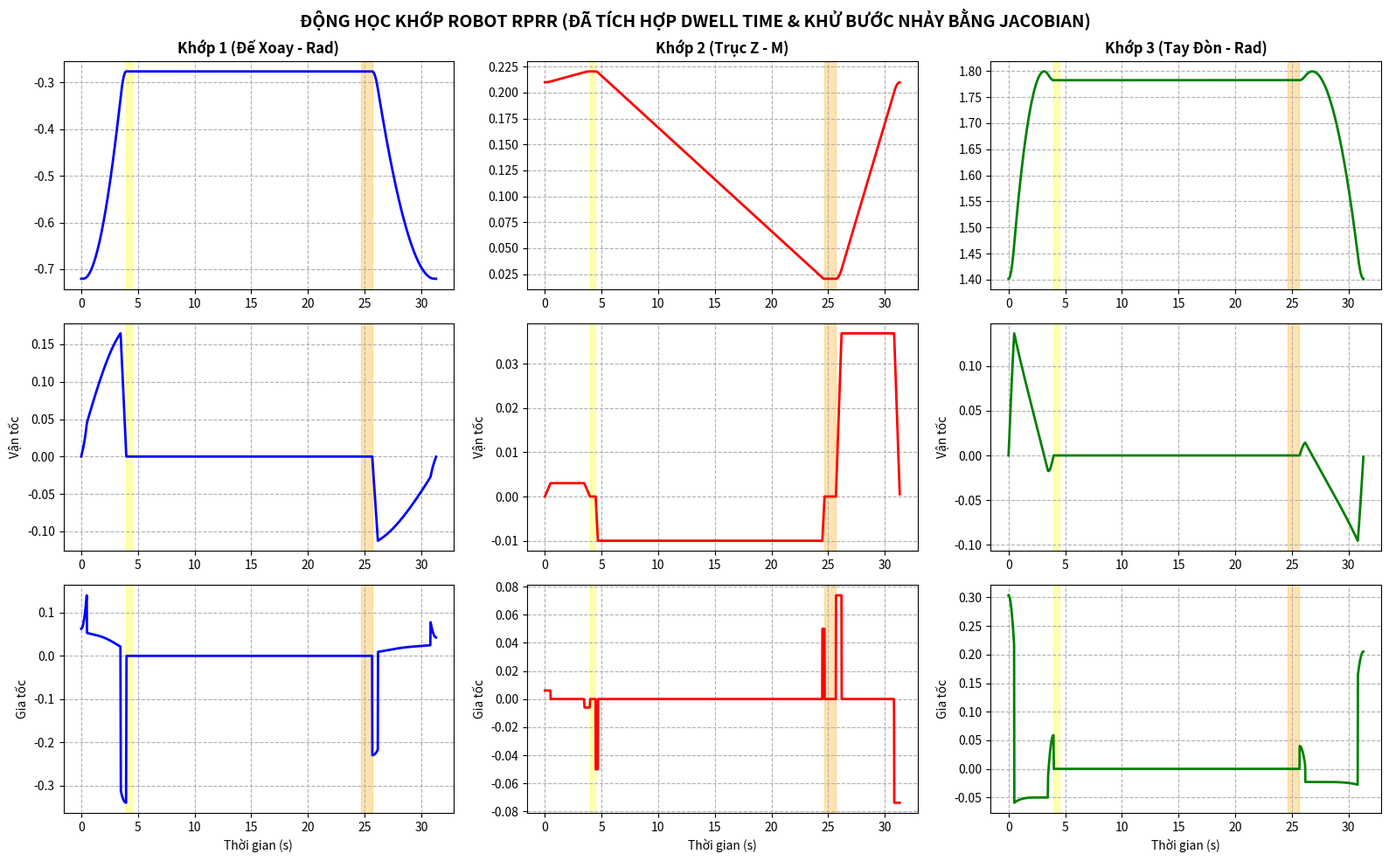

The matplotlib source for this figure:
"""
Quỹ đạo trong không gian khớp của chu trình hàn.

Quy hoạch quỹ đạo LSPB trong không gian Cartesian (Home -> B -> dừng -> A -> dừng
-> Home), sau đó chuyển sang không gian khớp:
    - q     : động học ngược (IK)
    - q_dot : nghịch đảo Jacobian (pseudo-inverse)
    - q_ddot: đạo hàm số của q_dot

Kết quả: đồ thị vị trí, vận tốc, gia tốc của 3 khớp q1, q2, q3.
"""

import numpy as np
import matplotlib.pyplot as plt

# =================================================================
# 1. THÔNG SỐ CƠ KHÍ & HÀM ĐỘNG HỌC (IK / JACOBIAN)
# =================================================================
D1 = 0.2175
A2 = 0.25
D3 = 0.105
D4 = 0.262
DT = 0.01


def inverse_kinematics(x, y, z):
    """
    Động học ngược cho robot RPRR (tương đương cơ cấu SCARA).

    Returns:
        ``(q1, q2, q3)`` ứng với cấu hình elbow-down.
    """
    # Khớp 2: tịnh tiến theo trục Z
    q2 = z - D1 - D4

    # Khớp 3: quay trong mặt phẳng XY (định lý hàm cosin)
    cos_q3 = (x ** 2 + y ** 2 - A2 ** 2 - D3 ** 2) / (2 * A2 * D3)
    cos_q3 = np.clip(cos_q3, -1.0, 1.0)  # tránh lỗi miền xác định khi vượt tầm với
    sin_q3 = np.sqrt(1 - cos_q3 ** 2)    # chọn nghiệm dương
    q3 = np.arctan2(sin_q3, cos_q3)

    # Khớp 1: quay đế
    k1 = A2 + D4 * cos_q3
    k2 = D4 * sin_q3
    q1 = np.arctan2(y, x) - np.arctan2(k2, k1)

    return q1, q2, q3


def calculate_jacobian(q1, q2, q3):
    """
    Jacobian giải tích 3x3, ánh xạ vận tốc khớp q_dot sang vận tốc mũi hàn (vx, vy, vz).

        x = A2·cos(q1) + D4·cos(q1 + q3)
        y = A2·sin(q1) + D4·sin(q1 + q3)
        z = q2 + D1 + D4
    """
    J = np.zeros((3, 3))

    J[0, 0] = -A2 * np.sin(q1) - D4 * np.sin(q1 + q3)  # dx/dq1
    J[0, 1] = 0.0                                      # dx/dq2
    J[0, 2] = -D4 * np.sin(q1 + q3)                    # dx/dq3

    J[1, 0] = A2 * np.cos(q1) + D4 * np.cos(q1 + q3)   # dy/dq1
    J[1, 1] = 0.0                                      # dy/dq2
    J[1, 2] = D4 * np.cos(q1 + q3)                     # dy/dq3

    J[2, 0] = 0.0                                      # dz/dq1
    J[2, 1] = 1.0                                      # dz/dq2 (Z tịnh tiến 1:1 theo q2)
    J[2, 2] = 0.0                                      # dz/dq3

    return J


# =================================================================
# 2. QUY HOẠCH QUỸ ĐẠO HÌNH THANG (LSPB) TRONG KHÔNG GIAN CARTESIAN
# =================================================================
def generate_lspb(P_start, P_end, V_max, A_max, dt):
    """Sinh quỹ đạo vị trí (P), vận tốc (V), gia tốc (A) dạng LSPB trên đoạn thẳng 3D."""
    dist = np.linalg.norm(P_end - P_start)
    if dist < 1e-5:
        return np.array([]), np.empty((0, 3)), np.empty((0, 3)), np.empty((0, 3))

    if V_max ** 2 / A_max > dist:
        V_max = np.sqrt(dist * A_max)

    t_b = V_max / A_max
    t_c = (dist - V_max * t_b) / V_max
    t_f = 2 * t_b + t_c

    t = np.arange(0, t_f, dt)
    s = np.zeros_like(t)
    v_s = np.zeros_like(t)
    a_s = np.zeros_like(t)

    for i, ti in enumerate(t):
        if ti < t_b:
            s[i] = 0.5 * A_max * ti ** 2
            v_s[i] = A_max * ti
            a_s[i] = A_max
        elif ti < t_b + t_c:
            s[i] = 0.5 * A_max * t_b ** 2 + V_max * (ti - t_b)
            v_s[i] = V_max
            a_s[i] = 0.0
        else:
            tau = ti - t_b - t_c
            s[i] = (0.5 * A_max * t_b ** 2 + V_max * t_c) + (V_max * tau - 0.5 * A_max * tau ** 2)
            v_s[i] = V_max - A_max * tau
            a_s[i] = -A_max

    # Ánh xạ quãng đường s(t) sang không gian 3D
    direction = (P_end - P_start) / dist
    P_3D = P_start + s[:, np.newaxis] * direction
    V_3D = v_s[:, np.newaxis] * direction
    A_3D = a_s[:, np.newaxis] * direction

    return t, P_3D, V_3D, A_3D


def generate_dwell(P_stay, duration, dt):
    """Sinh đoạn dừng (dwell) tại một điểm trong khoảng thời gian ``duration``."""
    t = np.arange(0, duration, dt)
    P_3D = np.tile(P_stay, (len(t), 1))
    V_3D = np.zeros_like(P_3D)
    A_3D = np.zeros_like(P_3D)
    return t, P_3D, V_3D, A_3D


# =================================================================
# 3. KỊCH BẢN HÀN: HOME -> B (DỪNG) -> A (DỪNG) -> HOME
# =================================================================
P_Home = np.array([0.287, 0.0, 0.6895])
P_B = np.array([0.2, 0.15, 0.7])
P_A = np.array([0.2, 0.15, 0.5])

# Chặng 1: Home -> B, dừng tại B
t1, p1, v1, a1 = generate_lspb(P_Home, P_B, V_max=0.05, A_max=0.1, dt=DT)
td_b, pd_b, vd_b, ad_b = generate_dwell(P_B, duration=0.5, dt=DT)

# Chặng 2: B -> A, dừng tại A
t2, p2, v2, a2 = generate_lspb(P_B, P_A, V_max=0.01, A_max=0.05, dt=DT)
td_a, pd_a, vd_a, ad_a = generate_dwell(P_A, duration=1.0, dt=DT)

# Chặng 3: A -> Home
t3, p3, v3, a3 = generate_lspb(P_A, P_Home, V_max=0.05, A_max=0.1, dt=DT)

# Ghép chuỗi thời gian nối tiếp
time_blocks = [t1, td_b, t2, td_a, t3]
T_total = []
current_time = 0.0
for tb in time_blocks:
    if len(tb) > 0:
        T_total.extend(tb + current_time)
        current_time += tb[-1] + DT
T_total = np.array(T_total)

P_total = np.vstack([p1, pd_b, p2, pd_a, p3])
V_total = np.vstack([v1, vd_b, v2, vd_a, v3])

# =================================================================
# 4. CHUYỂN SANG KHÔNG GIAN KHỚP
# =================================================================
N_points = len(T_total)
Q = np.zeros((N_points, 3))
Q_dot = np.zeros((N_points, 3))
Q_ddot = np.zeros((N_points, 3))

for i in range(N_points):
    x, y, z = P_total[i]
    vx, vy, vz = V_total[i]

    # Vị trí khớp q từ động học ngược
    q1, q2, q3 = inverse_kinematics(x, y, z)
    Q[i] = [q1, q2, q3]

    # Vận tốc khớp q_dot từ nghịch đảo Jacobian (pseudo-inverse để tránh kỳ dị)
    J = calculate_jacobian(q1, q2, q3)
    try:
        J_inv = np.linalg.pinv(J)
        q_dot = J_inv @ np.array([vx, vy, vz])
        Q_dot[i] = q_dot
    except np.linalg.LinAlgError:
        Q_dot[i] = np.zeros(3)

# Gia tốc khớp q_ddot: đạo hàm số của q_dot
for j in range(3):
    Q_ddot[:, j] = np.gradient(Q_dot[:, j], DT)

# =================================================================
# 5. ĐỒ THỊ VỊ TRÍ - VẬN TỐC - GIA TỐC KHỚP
# =================================================================
fig, axs = plt.subplots(3, 3, figsize=(16, 10))
fig.suptitle(
    "ĐỘNG HỌC KHỚP ROBOT RPRR (ĐÃ TÍCH HỢP DWELL TIME & KHỬ BƯỚC NHẢY BẰNG JACOBIAN)",
    fontsize=14,
    fontweight='bold',
)

titles = ['Khớp 1 (Đế Xoay - Rad)', 'Khớp 2 (Trục Z - M)', 'Khớp 3 (Tay Đòn - Rad)']
colors = ['blue', 'red', 'green']


def draw_dwell_zones(ax):
    """Tô màu các khoảng thời gian dừng tại B và A."""
    start_dwell_b = t1[-1]
    end_dwell_b = start_dwell_b + 0.5
    ax.axvspan(start_dwell_b, end_dwell_b, color='yellow', alpha=0.3)

    start_dwell_a = end_dwell_b + t2[-1]
    end_dwell_a = start_dwell_a + 1.0
    ax.axvspan(start_dwell_a, end_dwell_a, color='orange', alpha=0.3)


for i in range(3):
    # Vị trí q(t)
    axs[0, i].plot(T_total, Q[:, i], color=colors[i], linewidth=2)
    axs[0, i].set_title(titles[i], fontweight='bold')
    axs[0, i].grid(True, linestyle='--')
    draw_dwell_zones(axs[0, i])

    # Vận tốc q_dot(t)
    axs[1, i].plot(T_total, Q_dot[:, i], color=colors[i], linewidth=2)
    axs[1, i].set_ylabel("Vận tốc")
    axs[1, i].grid(True, linestyle='--')
    draw_dwell_zones(axs[1, i])

    # Gia tốc q_ddot(t)
    axs[2, i].plot(T_total, Q_ddot[:, i], color=colors[i], linewidth=2)
    axs[2, i].set_xlabel("Thời gian (s)")
    axs[2, i].set_ylabel("Gia tốc")
    axs[2, i].grid(True, linestyle='--')
    draw_dwell_zones(axs[2, i])

plt.tight_layout()
plt.show()
